Run: headless pygame with SDL's dummy video driver; simulated clock (each Clock.tick advances the game by its frame time, no real sleeping); random seed 0; keys injected as events and as key.get_pressed() state; no mouse input.
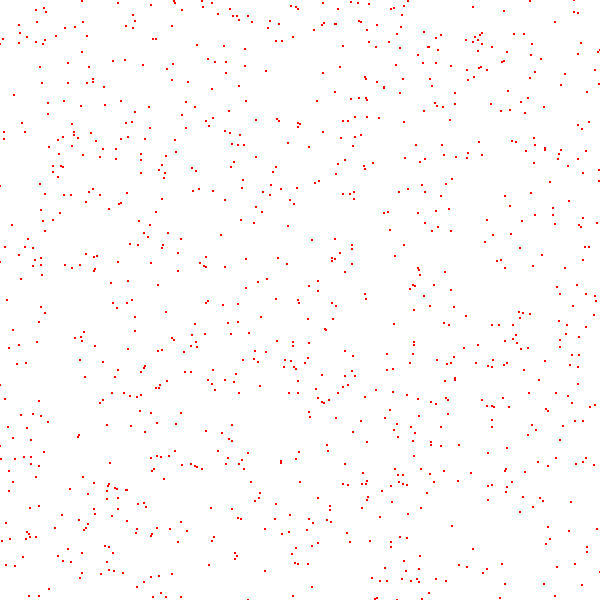
Frame 1 of 4 · flips 1–60 · no input
Frame 2 of 4 · flips 61–180 · tapped SPACE, RETURN · held RIGHT (→), D · screen unchanged from frame 1, image omitted
Frame 3 of 4 · flips 181–300 · held DOWN (↓), S · screen unchanged from frame 2, image omitted
Frame 4 of 4 · flips 301–420 · held LEFT (←), A, UP (↑), W · screen unchanged from frame 3, image omitted

The pygame program that drew these frames:

import pygame
from random import randint


def main():
    HEIGHT = 600
    WIDTH = 600
    pygame.init()

    SCREEN_WIDTH = HEIGHT
    SCREEN_HEIGHT = WIDTH

    screen = pygame.display.set_mode((SCREEN_WIDTH, SCREEN_HEIGHT))
    pygame.display.set_caption('Learning PyGame')

    run = True

    def create_random_vectors(max_x, max_y, number):
        output = []
        for _ in range(number):
            output.append([randint(0, max_x), randint(0, max_y)])

        return output

    points = create_random_vectors(WIDTH, HEIGHT, 1000)

    while run:
        screen.fill((255, 255, 255))

        for point in points:
            pygame.draw.circle(screen, (255, 0, 0), (point[0], point[1]), radius=1.5)

        for event in pygame.event.get():
            if event.type == pygame.QUIT:
                run = False

        pygame.display.flip()


if __name__ == '__main__':
    main()
